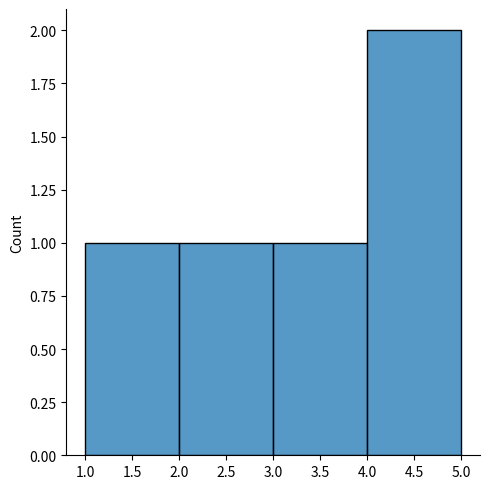

Write the Python code that produced this figure.
# import matplotlib.pyplot as plt
# import numpy as np

# xpt=np.array([1,3,8,10])
# ypt=np.array([3,10,15,20])

# plt.plot(xpt,ypt, 'o:r')
# plt.show()

import matplotlib.pyplot as plt
import seaborn as sns

sns.displot([1,2,3,4,5])

plt.show()
